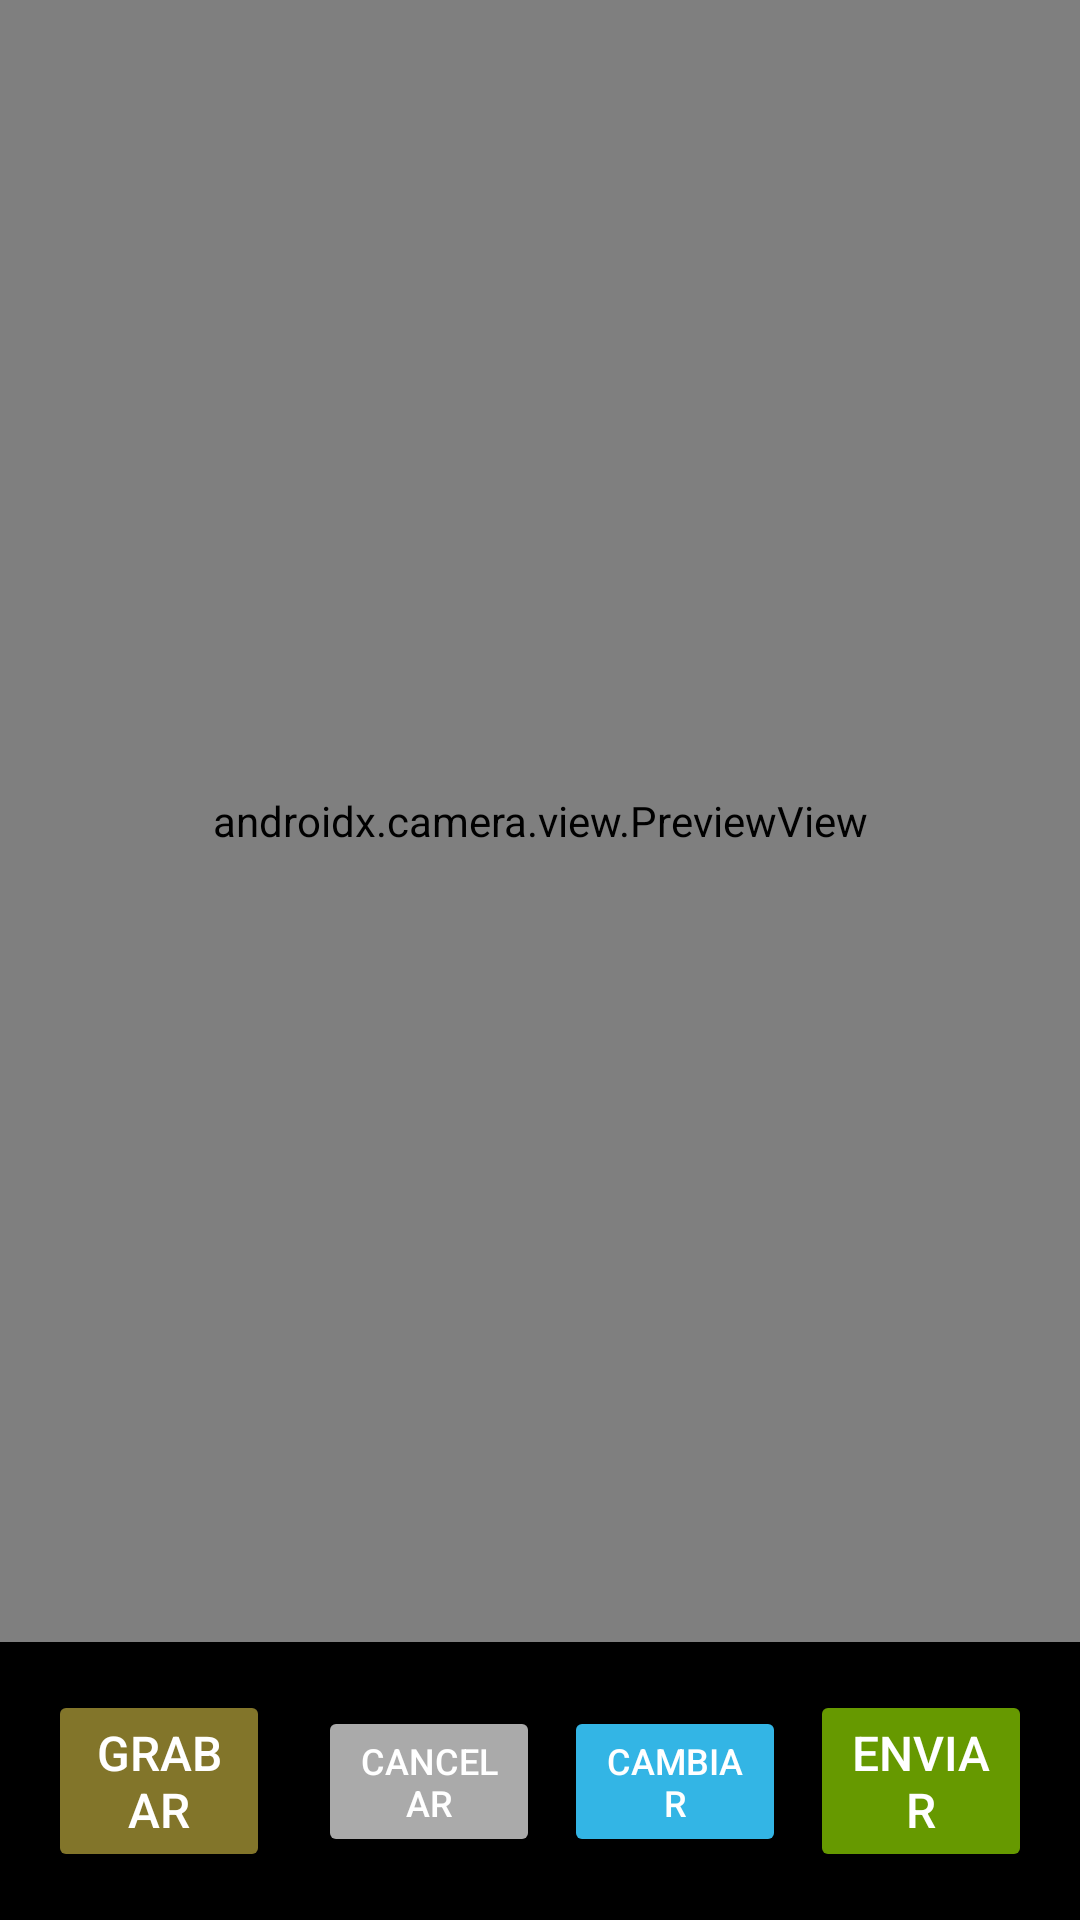

Layout XML and referenced resources for this Android screen:
<!-- AndroidManifest.xml: application theme Theme.ReHabParkinson -->
<!-- res/layout/activity_video_capture.xml -->
<?xml version="1.0" encoding="utf-8"?>
<androidx.constraintlayout.widget.ConstraintLayout
    xmlns:android="http://schemas.android.com/apk/res/android"
    xmlns:app="http://schemas.android.com/apk/res-auto"
    xmlns:tools="http://schemas.android.com/tools"
    android:layout_width="match_parent"
    android:layout_height="match_parent"
    android:background="@color/black"
    tools:context=".VideoCaptureActivity">

    
    <androidx.camera.view.PreviewView
        android:id="@+id/previewView"
        android:layout_width="0dp"
        android:layout_height="0dp"
        android:scaleType="fitCenter"
        app:layout_constraintTop_toTopOf="parent"
        app:layout_constraintBottom_toTopOf="@+id/bottomControls"
        app:layout_constraintStart_toStartOf="parent"
        app:layout_constraintEnd_toEndOf="parent" />

    
    <androidx.constraintlayout.widget.ConstraintLayout
        android:id="@+id/bottomControls"
        android:layout_width="0dp"
        android:layout_height="wrap_content"
        android:padding="16dp"
        app:layout_constraintBottom_toBottomOf="parent"
        app:layout_constraintStart_toStartOf="parent"
        app:layout_constraintEnd_toEndOf="parent">

        
        <Button
            android:id="@+id/btnGrabar"
            android:layout_width="0dp"
            android:layout_height="wrap_content"
            android:layout_marginEnd="8dp"
            android:text="Grabar"
            android:textSize="16sp"
            android:backgroundTint="@color/brown"
            android:textColor="@color/white"
            app:layout_constraintStart_toStartOf="parent"
            app:layout_constraintEnd_toStartOf="@id/btnCancelar"
            app:layout_constraintTop_toTopOf="parent"
            app:layout_constraintBottom_toBottomOf="parent" />

        
        <Button
            android:id="@+id/btnCancelar"
            android:layout_width="0dp"
            android:layout_height="wrap_content"
            android:layout_marginStart="8dp"
            android:backgroundTint="@android:color/darker_gray"
            android:text="Cancelar"
            android:textColor="@android:color/white"
            android:textSize="12sp"
            app:layout_constraintBottom_toBottomOf="parent"
            app:layout_constraintEnd_toStartOf="@id/btnSwitchCamera"
            app:layout_constraintStart_toEndOf="@id/btnGrabar"
            app:layout_constraintTop_toTopOf="parent" />

        
        <Button
            android:id="@+id/btnSwitchCamera"
            android:layout_width="0dp"
            android:layout_height="wrap_content"
            android:layout_marginStart="8dp"
            android:backgroundTint="@android:color/holo_blue_light"
            android:text="Cambiar"
            android:textColor="@android:color/white"
            android:textSize="12sp"
            app:layout_constraintBottom_toBottomOf="parent"
            app:layout_constraintEnd_toStartOf="@id/btnEnviar"
            app:layout_constraintStart_toEndOf="@id/btnCancelar"
            app:layout_constraintTop_toTopOf="parent" />

        
        <Button
            android:id="@+id/btnEnviar"
            android:layout_width="0dp"
            android:layout_height="wrap_content"
            android:layout_marginStart="8dp"
            android:text="Enviar"
            android:textSize="16sp"
            android:backgroundTint="@android:color/holo_green_dark"
            android:textColor="@android:color/white"
            app:layout_constraintStart_toEndOf="@id/btnSwitchCamera"
            app:layout_constraintEnd_toEndOf="parent"
            app:layout_constraintTop_toTopOf="parent"
            app:layout_constraintBottom_toBottomOf="parent" />

    </androidx.constraintlayout.widget.ConstraintLayout>

</androidx.constraintlayout.widget.ConstraintLayout>
<!-- resources referenced by this layout -->
<resources>
  <color name="black">#FF000000</color>
  <color name="brown">#82752a</color>
  <color name="white">#FFFFFFFF</color>
  <style name="Theme.ReHabParkinson" parent="Theme.AppCompat.Light.NoActionBar">
          
          <item name="colorPrimary">@color/purple_500</item>
          <item name="colorPrimaryVariant">@color/purple_700</item>
          <item name="colorOnPrimary">@color/white</item>
          <item name="android:windowBackground">@color/white</item>
      </style>
  <color name="purple_500">#FF6200EE</color>
  <color name="purple_700">#FF3700B3</color>
</resources>
